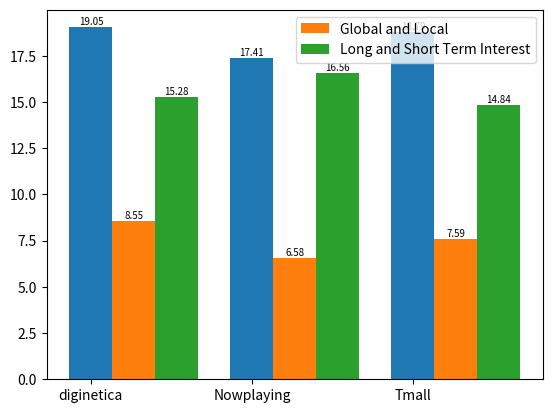

The script that saved this image:
import numpy as np
import matplotlib.pyplot as plt

size = 3
a = [19.0455,17.4086,18.7945]
b = [8.5453,6.5759,7.5944]
c = [15.2775,16.5610,14.8448]
x = np.arange(size)
total_width, n = 0.8, 3
width = total_width / n
x = x - (total_width - width) / 2

plt.bar(x, a, width=width, label="")
plt.bar(x + width, b, width=width, label="Global and Local")
plt.bar(x + 2*width, c, width=width, label="Long and Short Term Interest")

x_labels = ['diginetica','Nowplaying','Tmall']
plt.xticks(x, x_labels)
# 用第1组...替换横坐标x的值
for i, j in zip(x, a):
    plt.text(i, j + 0.01, "%.2f" % j, ha="center", va="bottom", fontsize=7)
for i, j in zip(x + width, b):
    plt.text(i, j + 0.01, "%.2f" % j, ha="center", va="bottom", fontsize=7)
for i, j in zip(x + 2 * width, c):
    plt.text(i, j + 0.01, "%.2f" % j, ha="center", va="bottom", fontsize=7)

# 显示图例
plt.legend()
# 显示柱状图
plt.show()